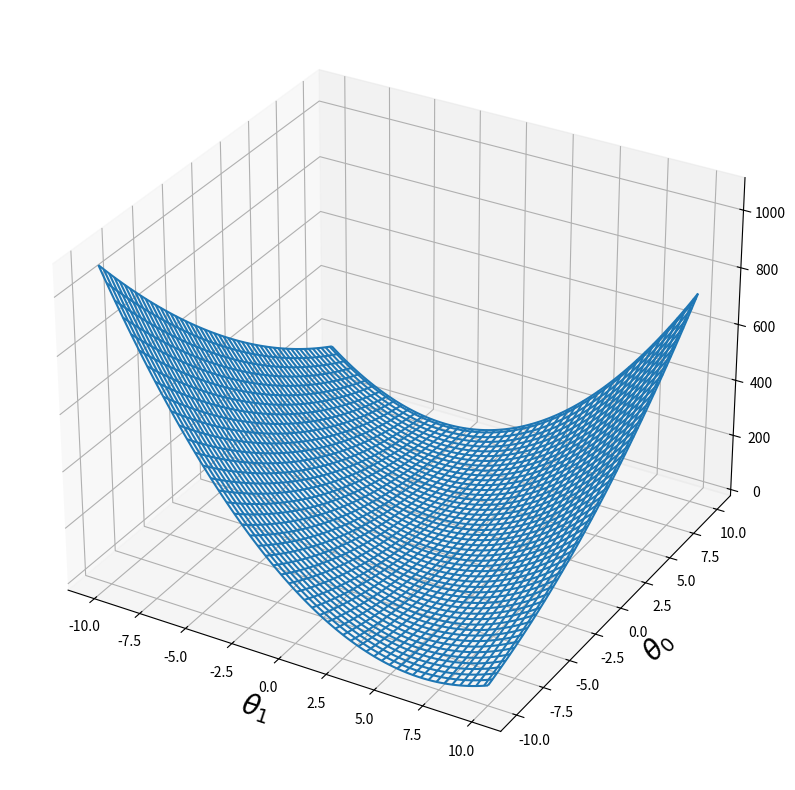
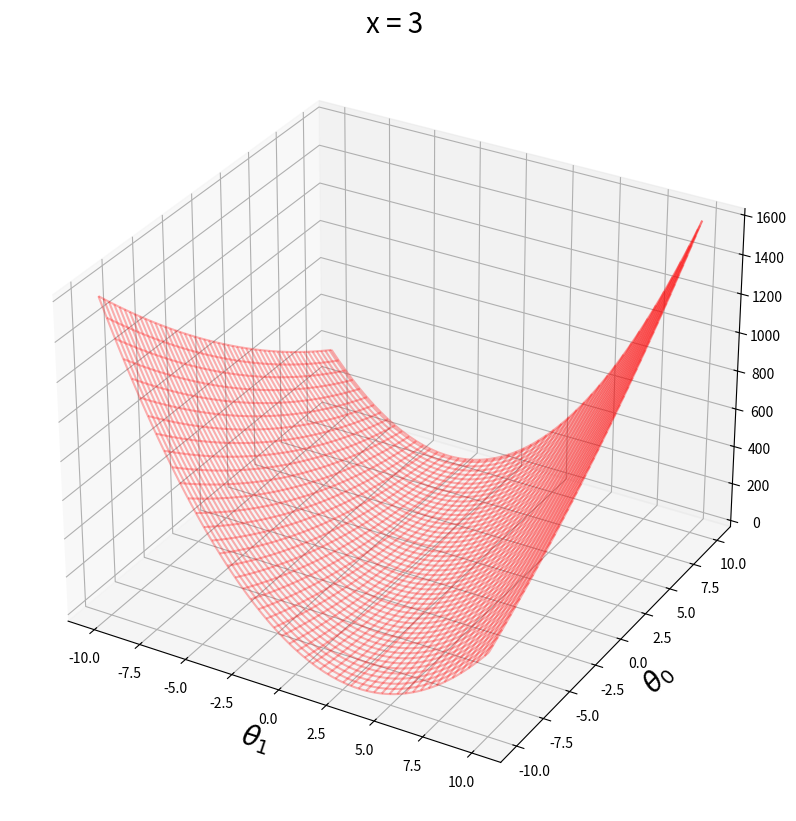
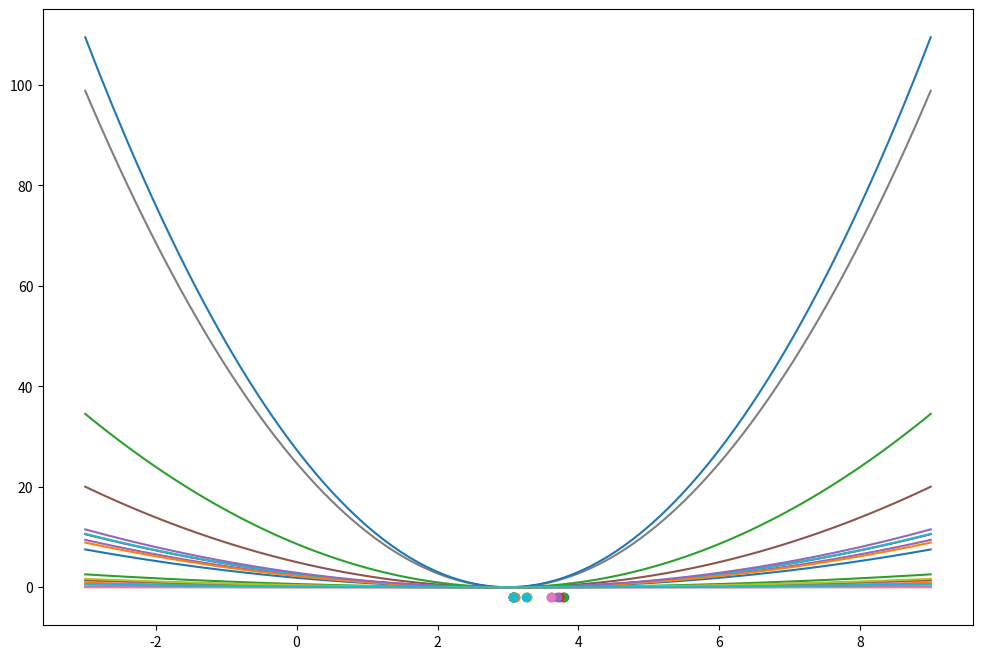
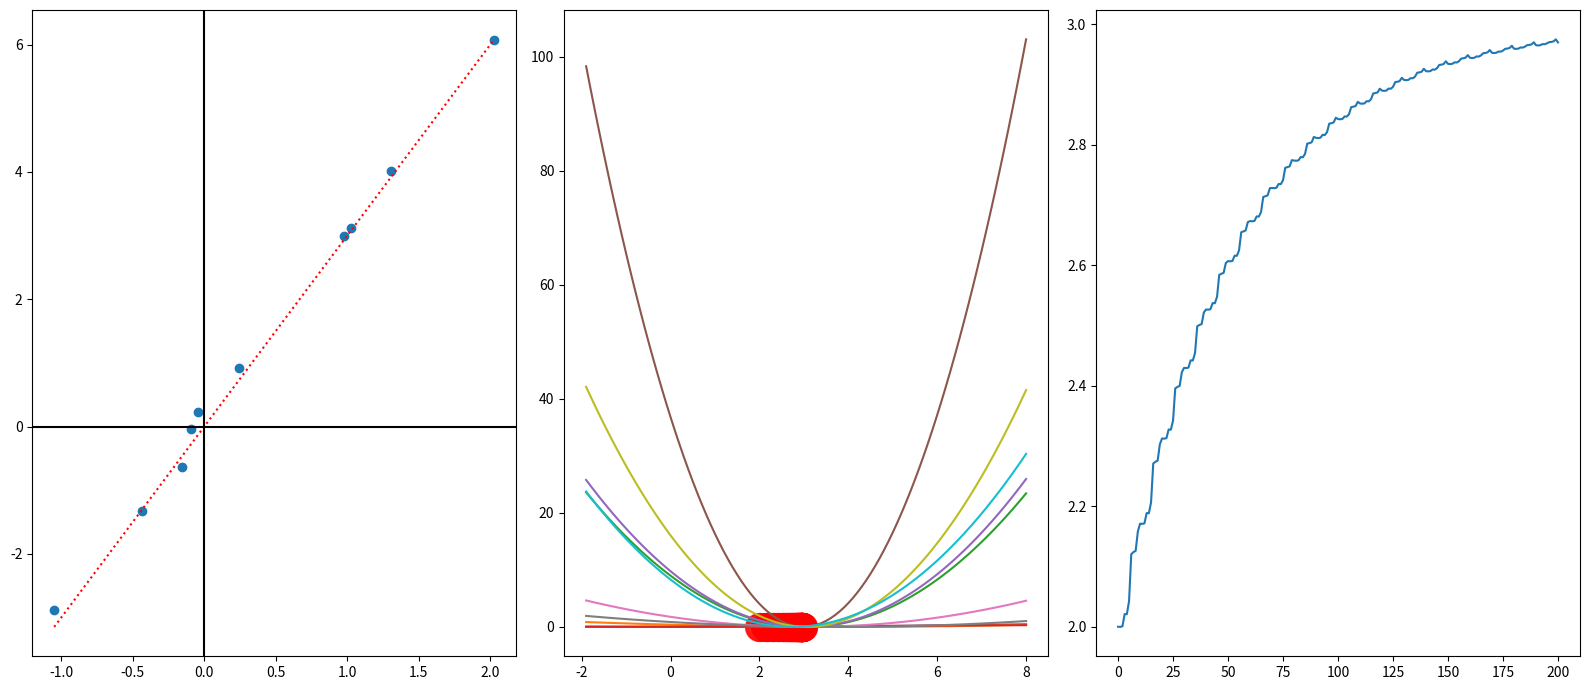

The script that saved these images, in order:
# 이상적인 loss graph와 실제 graph의 차이

# 실제로는 input의 크기가 커지면 해당 parameter의 민감도가 높아진다
# 즉, θ₁의 계수 x₁ 엄청 크면 다른 parameter θ들은(ex. θ₀는 계수가 1) 학습이 잘 안됨
# why? (y - θx)², θ = (θ₁, θ₀), x = (x₁, 1)을 풀면
# x₁²θ₁² + θ₀² + 2xθ₁θ₀ + ... 의 형태가 됨
# θ₁²의 계수가 x₁²이므로, x₁의 크기에따라 θ₁는 θ₀에 비해 민감해짐 (normalization 필요)
# 2xθ₁θ₀는 계곡선을 회전시킴
# 그래서 실제 data의 그래프는 찌그러진 형태

import numpy as np
import matplotlib.pyplot as plt

th1 = np.linspace(-10, 10, 100)
th0 = np.linspace(-10, 10, 100)

x, y = 2, 3

Th1, Th0 = np.meshgrid(th1, th0)

predictions = Th1*x + Th0
loss = (y - predictions)**2

fig = plt.figure(figsize=(10, 10))
ax = fig.add_subplot(projection='3d')

ax.plot_wireframe(Th1, Th0, loss)
ax.set_xlabel(r'$\theta_{1}$', fontsize=20)
ax.set_ylabel(r'$\theta_{0}$', fontsize=20)
th1 = np.linspace(-10, 10, 100)
th0 = np.linspace(-10, 10, 100)

Th1, Th0 = np.meshgrid(th1, th0)
x = 3

L = (x**2)*(Th1**2) + Th0**2
L = L + 2*x*Th1*Th0

fig = plt.figure(figsize=(10, 10))
ax = fig.add_subplot(projection='3d')

ax.plot_wireframe(Th1, Th0, L,
                  color='r', alpha=0.3)
ax.set_title('x = ' + str(x), fontsize=20)
ax.set_xlabel(r'$\theta_{1}$', fontsize=20)
ax.set_ylabel(r'$\theta_{0}$', fontsize=20)


# %% θ가 3일때 optimal한 loss의 graph

# 실제로는 각 input data마다 loss는 모양이 달라진다
# 모양은 달라도, 가야하는 방향은 일치 (data에 noise가 끼면 일치하지는 않고 근사)
# 단, cost function은 loss들의 평균이므로 모양이 바뀌지 않음
# 그렇기에 cost function만 사용하면 randomness가 낮아지므로 overfitting이 생길 수 있다
# 각 input data별 loss graph 그리기

import numpy as np
import matplotlib.pyplot as plt

n_sample = 20
t_th = 3

x_data = np.random.normal(0, 1, size=(n_sample, ))
y_data = t_th*x_data
th_range = np.linspace(t_th - 6, t_th + 6, 100)

fig, ax = plt.subplots(figsize=(12, 8))

th = np.random.normal(0, 3, size=(1, )).item()
learning_rate = 0.1

for x, y in zip(x_data, y_data):
    prediction = th * x
    dl_dp = -2 * x * (y - prediction)
    
    th = th - (dl_dp * learning_rate)
    
    print(th)
    ax.scatter(th, -2)
    # loss_range = (y - (th_range * x)) ** 2
    loss_range = th_range**2 * (x - y / th_range)**2
    ax.plot(th_range, loss_range)

# %% label에 noise를 추가하면

import numpy as np
import matplotlib.pyplot as plt

n_sample = 10
t_th = 3
noise = 0.2

x_data = np.random.normal(0, 1, size=(n_sample, ))
y_data = t_th*x_data + noise*np.random.normal(0, 1, size=(n_sample, ))
th_range = np.linspace(t_th - 5+0.1, t_th + 5, 100)

x_test = np.linspace(x_data.min(), x_data.max(), 2)
y_test = t_th*x_test

fig, axes = plt.subplots(1, 3, figsize=(16, 7))

axes[0].scatter(x_data, y_data)
axes[0].plot(x_test, y_test, color='r', linestyle=':')
axes[0].axvline(x=0, color='k')
axes[0].axhline(y=0, color='k')
th = 2
th_list = [th]
learning_rate = 0.01
epochs = 20

for epoch in range(epochs):
    for x, y in zip(x_data, y_data):
        prediction = th * x
        dl_dp = -2 *x*(y - prediction)
        
        th = th - (dl_dp * learning_rate)
        th_list.append(th)
    
        loss_range = th_range**2 * (x - y / th_range)**2
        
        if epoch == 0:
            axes[1].plot(th_range, loss_range)

axes[2].plot(th_list)
axes[1].scatter(th_list, np.zeros_like(th_list), 
                s=400, alpha=0.3, color='r')

fig.tight_layout()

